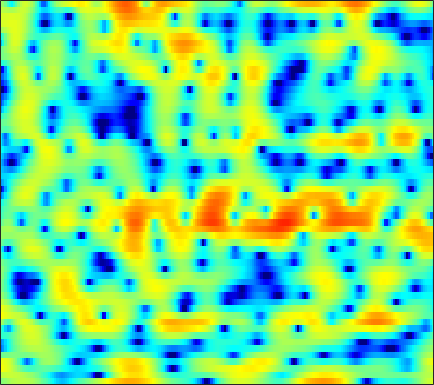

The file beside this chart, header and first rows:
-0.085702, 0.29896, 0.73626, 1.1248, 1.376, 1.6421, 1.8722, 1.9954, 2.1088, 2.1736, 2.1707, 2.1263, 1.9976, 1.8053, 1.5862, 1.2415, 0.79268, 0.42242, -0.10349, -0.73763, -1.4277, -1.997, -2.8648, -3.7845
2.225, 2.357, 2.49, 2.563, 2.579, 2.56, 2.488, 2.407, 2.256, 2.061, 1.823, 1.619, 1.301, 0.9379, 0.6391, 0.1903, -0.3156, -0.7322, -1.357, -2.065, -2.86, -3.523, -4.484, -5.524
4.325, 4.131, 3.789, 3.366, 2.986, 2.388, 1.687, 1.104, 0.2601, -0.5925, -1.39, -1.896, -2.347, -2.511, -2.464, -2.248, -1.946, -1.733, -1.484, -1.338, -1.307, -1.344, -1.495, -1.734
4.03, 3.89, 3.587, 3.144, 2.715, 1.945, 0.926, -0.03745, -1.649, -3.769, -6.493, -8.841, -10.83, -9.176, -6.98, -4.445, -2.559, -1.479, -0.4045, 0.3361, 0.8067, 1.003, 1.096, 0.9783
-0.8459, -0.6976, -0.4996, -0.3172, -0.2048, -0.11, -0.1104, -0.1391, -0.2317, -0.3445, -0.4375, -0.4682, -0.4091, -0.2436, -0.05166, 0.256, 0.5768, 0.8047, 1.057, 1.228, 1.302, 1.29, 1.173, 0.9371
-10.15, -8.625, -6.537, -4.756, -3.631, -2.359, -1.36, -0.7433, -0.08005, 0.4652, 0.8928, 1.158, 1.452, 1.675, 1.811, 1.934, 1.999, 2.004, 1.945, 1.812, 1.602, 1.397, 1.054, 0.6468
-8.992, -7.858, -6.095, -4.424, -3.35, -2.079, -1.005, -0.2912, 0.5119, 1.179, 1.723, 2.057, 2.389, 2.62, 2.719, 2.747, 2.668, 2.535, 2.256, 1.867, 1.34, 0.8703, 0.1429, -0.6909
-2.901, -2.996, -2.914, -2.575, -2.158, -1.441, -0.6381, -0.01203, 0.805, 1.539, 2.15, 2.519, 2.878, 3.085, 3.144, 3.103, 2.913, 2.682, 2.233, 1.64, 0.8809, 0.189, -0.9127, -2.292
-2.442, -4.117, -6.78, -8.664, -8.04, -5.276, -2.572, -0.9566, 0.7056, 1.9, 2.727, 3.143, 3.454, 3.538, 3.477, 3.243, 2.886, 2.543, 2.019, 1.433, 0.7495, 0.1547, -0.7651, -1.853
1.881, 0.6836, -0.955, -1.923, -1.804, -0.7096, 0.7, 1.654, 2.66, 3.301, 3.586, 3.589, 3.311, 2.729, 2.078, 1.029, -0.153, -0.9833, -1.812, -2.148, -2.1, -1.997, -1.969, -2.257
4.631, 4.268, 3.768, 3.356, 3.115, 2.902, 2.741, 2.628, 2.422, 2.123, 1.663, 1.186, 0.3098, -0.9413, -2.177, -4.486, -7.97, -12.07, -22.13, -14.49, -8.843, -6.472, -4.507, -3.448
4.047, 3.699, 3.179, 2.609, 2.146, 1.494, 0.8155, 0.3122, -0.3528, -0.9819, -1.602, -2.029, -2.605, -3.159, -3.608, -4.194, -4.72, -4.977, -5.008, -4.564, -3.771, -3.053, -2.101, -1.247
2.56, 2.087, 1.298, 0.3243, -0.5156, -1.772, -3.172, -4.268, -5.7, -6.937, -7.674, -7.84, -7.58, -6.993, -6.416, -5.63, -4.828, -4.187, -3.313, -2.416, -1.48, -0.7692, 0.1398, 0.9943
0.9272, 0.2999, -0.7773, -2.14, -3.385, -5.349, -7.762, -9.988, -13.89, -20.08, -32.18, -23.45, -16.8, -13.22, -11.3, -9.168, -7.382, -6.149, -4.541, -3.038, -1.601, -0.5899, 0.6778, 1.815
-0.007118, -0.7455, -2.025, -3.623, -5.021, -7.105, -9.428, -11.22, -13.54, -15.38, -16.43, -16.55, -15.99, -15.1, -14.42, -13.29, -11.68, -10.13, -7.776, -5.333, -3.059, -1.53, 0.2796, 1.826
0.07497, -0.8119, -2.316, -4.272, -6.025, -8.874, -12.29, -15.15, -18.3, -18.79, -17.56, -16.72, -16.25, -16.74, -18.15, -23.14, -35.34, -19.67, -12.02, -7.364, -3.993, -1.972, 0.2221, 1.976
0.5732, -0.2853, -1.702, -3.447, -5.002, -7.463, -10.41, -12.76, -15.12, -15.03, -13.51, -12.41, -11.28, -10.61, -10.22, -9.632, -8.654, -7.542, -5.69, -3.672, -1.743, -0.4418, 1.091, 2.366
0.6786, 0.02366, -0.9223, -1.932, -2.701, -3.7, -4.581, -5.115, -5.577, -5.739, -5.6, -5.352, -4.924, -4.395, -3.977, -3.364, -2.682, -2.11, -1.307, -0.4856, 0.3181, 0.8903, 1.579, 2.171
-0.02761, -0.642, -1.379, -1.958, -2.25, -2.465, -2.495, -2.417, -2.217, -1.929, -1.58, -1.295, -0.9022, -0.505, -0.215, 0.1448, 0.4764, 0.6992, 0.954, 1.154, 1.276, 1.321, 1.307, 1.232
-1.933, -3.241, -4.854, -5.643, -5.404, -4.3, -2.917, -1.942, -0.8, 0.149, 0.9113, 1.387, 1.901, 2.286, 2.506, 2.702, 2.787, 2.756, 2.613, 2.325, 1.871, 1.402, 0.6012, -0.4138
-3.184, -5.752, -11.05, -17.01, -12.27, -6.754, -3.409, -1.665, 0.05522, 1.311, 2.23, 2.753, 3.26, 3.585, 3.713, 3.751, 3.637, 3.46, 3.071, 2.496, 1.705, 0.9307, -0.4124, -2.272
-0.5048, -1.233, -2, -2.309, -2.153, -1.54, -0.6882, -0.02343, 0.7923, 1.479, 2.018, 2.317, 2.588, 2.696, 2.678, 2.517, 2.21, 1.904, 1.395, 0.8042, 0.1426, -0.4067, -1.233, -2.193
0.9645, 0.8303, 0.7256, 0.6677, 0.6614, 0.7198, 0.819, 0.9163, 1.067, 1.222, 1.36, 1.442, 1.467, 1.378, 1.197, 0.7776, 0.1373, -0.4889, -1.4, -2.254, -2.795, -2.904, -2.698, -2.282
0.7538, 1.152, 1.467, 1.565, 1.488, 1.2, 0.7403, 0.327, -0.1987, -0.5171, -0.4997, -0.3021, 0.03846, 0.2505, 0.2083, -0.2319, -1.235, -2.485, -5.083, -9.398, -14.84, -11.99, -6.518, -3.073
-1.427, -0.3993, 0.3831, 0.5897, 0.3878, -0.4136, -1.937, -3.688, -7.197, -11.47, -9.995, -6.766, -3.632, -1.79, -1.007, -0.618, -0.8589, -1.419, -2.571, -3.847, -4.465, -3.97, -2.357, -0.4832
-2.51, -1.792, -1.127, -0.8658, -0.9453, -1.462, -2.475, -3.585, -5.305, -6.565, -6.175, -4.975, -3.26, -1.899, -1.193, -0.6459, -0.4607, -0.4692, -0.5869, -0.6882, -0.6286, -0.4242, 0.08332, 0.7725
-2.834, -2.251, -1.575, -1.042, -0.7615, -0.5336, -0.4597, -0.4768, -0.5251, -0.5189, -0.3885, -0.2219, 0.04725, 0.2381, 0.2805, 0.1762, -0.1237, -0.4547, -0.9643, -1.441, -1.707, -1.691, -1.341, -0.697
-4.271, -3.444, -2.33, -1.256, -0.521, 0.3361, 1.038, 1.477, 1.931, 2.262, 2.471, 2.54, 2.497, 2.26, 1.925, 1.227, 0.1784, -0.9054, -2.818, -5.326, -8.032, -8.928, -7.328, -4.718
-9.388, -7.711, -5.333, -3.172, -1.771, -0.2085, 1.044, 1.801, 2.61, 3.197, 3.577, 3.716, 3.701, 3.45, 3.08, 2.306, 1.155, -0.01621, -2.115, -4.923, -8.14, -9.36, -7.704, -5.147
-17.54, -12.59, -8.25, -5.248, -3.52, -1.668, -0.1977, 0.7035, 1.685, 2.438, 2.98, 3.259, 3.462, 3.46, 3.321, 2.951, 2.381, 1.833, 0.9976, 0.1216, -0.6394, -1.056, -1.387, -1.561
-8.413, -7.704, -6.443, -5.083, -4.091, -2.851, -1.717, -0.9389, -0.01087, 0.7958, 1.475, 1.901, 2.347, 2.646, 2.777, 2.83, 2.747, 2.608, 2.343, 2.006, 1.615, 1.294, 0.8177, 0.2436
-6.227, -6.226, -6.081, -5.756, -5.391, -4.761, -3.987, -3.335, -2.415, -1.484, -0.592, 0.01941, 0.7417, 1.355, 1.737, 2.139, 2.421, 2.556, 2.631, 2.601, 2.467, 2.297, 1.978, 1.548
-6.649, -7.269, -8.102, -8.844, -9.179, -9.087, -8.306, -7.386, -5.956, -4.504, -3.157, -2.239, -1.131, -0.1595, 0.4785, 1.212, 1.821, 2.187, 2.562, 2.798, 2.909, 2.908, 2.796, 2.579
-7.407, -8.731, -11.12, -14.69, -18.85, -23.55, -17.03, -13.3, -9.891, -7.483, -5.625, -4.442, -3.032, -1.754, -0.8631, 0.2185, 1.164, 1.776, 2.445, 2.939, 3.258, 3.388, 3.424, 3.314
-6.055, -7.166, -8.912, -10.86, -12.16, -12.9, -12.07, -10.92, -9.444, -8.273, -7.32, -6.604, -5.419, -3.882, -2.6, -0.9126, 0.5877, 1.537, 2.542, 3.276, 3.742, 3.935, 4.011, 3.88
-4.109, -4.906, -5.804, -6.36, -6.556, -6.604, -6.533, -6.548, -6.922, -8.018, -10.4, -13.39, -14.71, -8.81, -5.184, -1.747, 0.6235, 1.899, 3.108, 3.864, 4.275, 4.396, 4.352, 4.116
-5.554, -7.664, -9.212, -7.967, -6.394, -4.622, -3.464, -2.998, -2.897, -3.403, -4.429, -5.145, -4.946, -3.093, -1.334, 0.7503, 2.245, 3.007, 3.59, 3.731, 3.543, 3.257, 2.791, 2.37
-5.357, -8.166, -10.43, -7.725, -5.191, -2.628, -0.8921, 0.003181, 0.8102, 1.296, 1.608, 1.823, 2.15, 2.546, 2.846, 3.148, 3.225, 3.061, 2.466, 1.392, -0.2546, -1.865, -4.275, -5.863
-1.411, -1.758, -1.853, -1.47, -0.9234, -0.03967, 0.8447, 1.434, 2.09, 2.591, 2.953, 3.124, 3.229, 3.201, 3.071, 2.699, 2.071, 1.378, 0.09719, -1.671, -4.096, -6.503, -10.77, -14.59
-1.083, -0.9488, -0.6129, -0.1392, 0.2893, 0.9149, 1.54, 1.985, 2.502, 2.894, 3.149, 3.23, 3.195, 2.965, 2.656, 2.04, 1.161, 0.3249, -1.013, -2.622, -4.39, -5.724, -7.244, -8.165
-2.985, -2.405, -1.514, -0.5762, 0.116, 0.9849, 1.773, 2.295, 2.882, 3.317, 3.584, 3.671, 3.612, 3.337, 2.978, 2.296, 1.345, 0.4506, -1.008, -2.796, -4.926, -6.748, -9.344, -11.58
-7.874, -6.095, -4.031, -2.279, -1.133, 0.2012, 1.338, 2.055, 2.842, 3.44, 3.834, 3.996, 4.02, 3.829, 3.534, 2.923, 2.058, 1.218, -0.1946, -1.995, -4.304, -6.512, -10.45, -16.04
-11.44, -9.171, -6.67, -4.537, -3.126, -1.447, -0.01038, 0.914, 1.939, 2.732, 3.297, 3.566, 3.737, 3.695, 3.526, 3.114, 2.501, 1.903, 0.9413, -0.2092, -1.524, -2.565, -3.909, -4.949
-11.79, -10.95, -9.189, -7.023, -5.379, -3.347, -1.584, -0.4439, 0.8151, 1.783, 2.482, 2.841, 3.116, 3.174, 3.095, 2.86, 2.486, 2.141, 1.603, 1.01, 0.3796, -0.09148, -0.6922, -1.213
-22.34, -21.27, -14.49, -9.851, -7.234, -4.457, -2.268, -0.9404, 0.4664, 1.503, 2.199, 2.525, 2.72, 2.688, 2.547, 2.264, 1.933, 1.7, 1.429, 1.217, 1.051, 0.9254, 0.7346, 0.4783
-12.86, -12.6, -10.51, -7.685, -5.627, -3.195, -1.167, 0.07586, 1.372, 2.25, 2.731, 2.84, 2.665, 2.163, 1.602, 0.6931, -0.1499, -0.5604, -0.5968, -0.1501, 0.4964, 0.9458, 1.374, 1.53
-10.61, -10.3, -8.104, -5.395, -3.456, -1.199, 0.6347, 1.707, 2.752, 3.366, 3.549, 3.384, 2.734, 1.498, 0.0871, -2.705, -7.159, -11.55, -9.496, -4.357, -1.203, 0.3449, 1.661, 2.341
-15.36, -14.06, -8.644, -4.808, -2.716, -0.5843, 0.9712, 1.821, 2.573, 2.938, 2.917, 2.657, 1.965, 0.8571, -0.2482, -2.076, -4.05, -5.045, -4.62, -2.787, -0.8625, 0.3043, 1.436, 2.09
-3.487, -3.397, -2.745, -1.72, -0.8956, 0.1068, 0.8815, 1.299, 1.612, 1.638, 1.389, 1.046, 0.4332, -0.274, -0.7957, -1.384, -1.729, -1.75, -1.457, -0.861, -0.1422, 0.4037, 0.9996, 1.384
-0.4029, -0.3212, 0.003751, 0.4599, 0.824, 1.249, 1.516, 1.573, 1.424, 0.9857, 0.2506, -0.4688, -1.578, -2.671, -3.318, -3.672, -3.388, -2.848, -1.959, -1.037, -0.1817, 0.3623, 0.9206, 1.279
-0.6505, -0.2031, 0.5935, 1.395, 1.898, 2.371, 2.575, 2.51, 2.096, 1.264, -0.05749, -1.458, -4.043, -7.855, -11.72, -13.66, -8.979, -6.134, -3.462, -1.616, -0.2881, 0.4368, 1.141, 1.568
-6.625, -3.657, -0.8239, 1.07, 2.051, 2.89, 3.275, 3.29, 2.951, 2.192, 0.9774, -0.2507, -2.362, -4.893, -6.671, -7.49, -6.164, -4.725, -2.998, -1.633, -0.6156, -0.02159, 0.5809, 0.9696
-4.072, -2.31, -0.1791, 1.408, 2.272, 3.048, 3.427, 3.486, 3.287, 2.791, 2.024, 1.309, 0.2288, -0.8677, -1.598, -2.345, -2.786, -2.943, -2.962, -2.841, -2.603, -2.345, -1.958, -1.567
1.283, 1.619, 2.174, 2.747, 3.108, 3.456, 3.614, 3.596, 3.39, 2.981, 2.386, 1.818, 0.933, -0.09144, -0.9296, -2.145, -3.453, -4.495, -5.909, -7.127, -7.678, -7.511, -6.698, -5.657
3.066, 3.166, 3.326, 3.492, 3.597, 3.674, 3.672, 3.595, 3.373, 2.998, 2.451, 1.919, 1.028, -0.0921, -1.115, -2.754, -4.825, -6.808, -10.37, -16.19, -27.43, -19.27, -12.72, -9.42
3.145, 3.186, 3.232, 3.242, 3.249, 3.254, 3.25, 3.228, 3.139, 2.932, 2.55, 2.137, 1.375, 0.3618, -0.5824, -2.094, -3.91, -5.441, -7.636, -9.688, -10.75, -10.54, -9.272, -7.785
2.223, 2.204, 2.008, 1.734, 1.569, 1.545, 1.758, 2.033, 2.424, 2.701, 2.759, 2.615, 2.153, 1.368, 0.5823, -0.7289, -2.26, -3.453, -4.97, -6.062, -6.472, -6.297, -5.553, -4.558
1.01, 0.6594, -0.5265, -2.403, -3.993, -4.869, -3.215, -1.428, 0.5727, 1.946, 2.745, 2.991, 2.902, 2.342, 1.612, 0.2081, -1.763, -3.707, -6.981, -10.54, -10.82, -8.459, -5.311, -2.889
